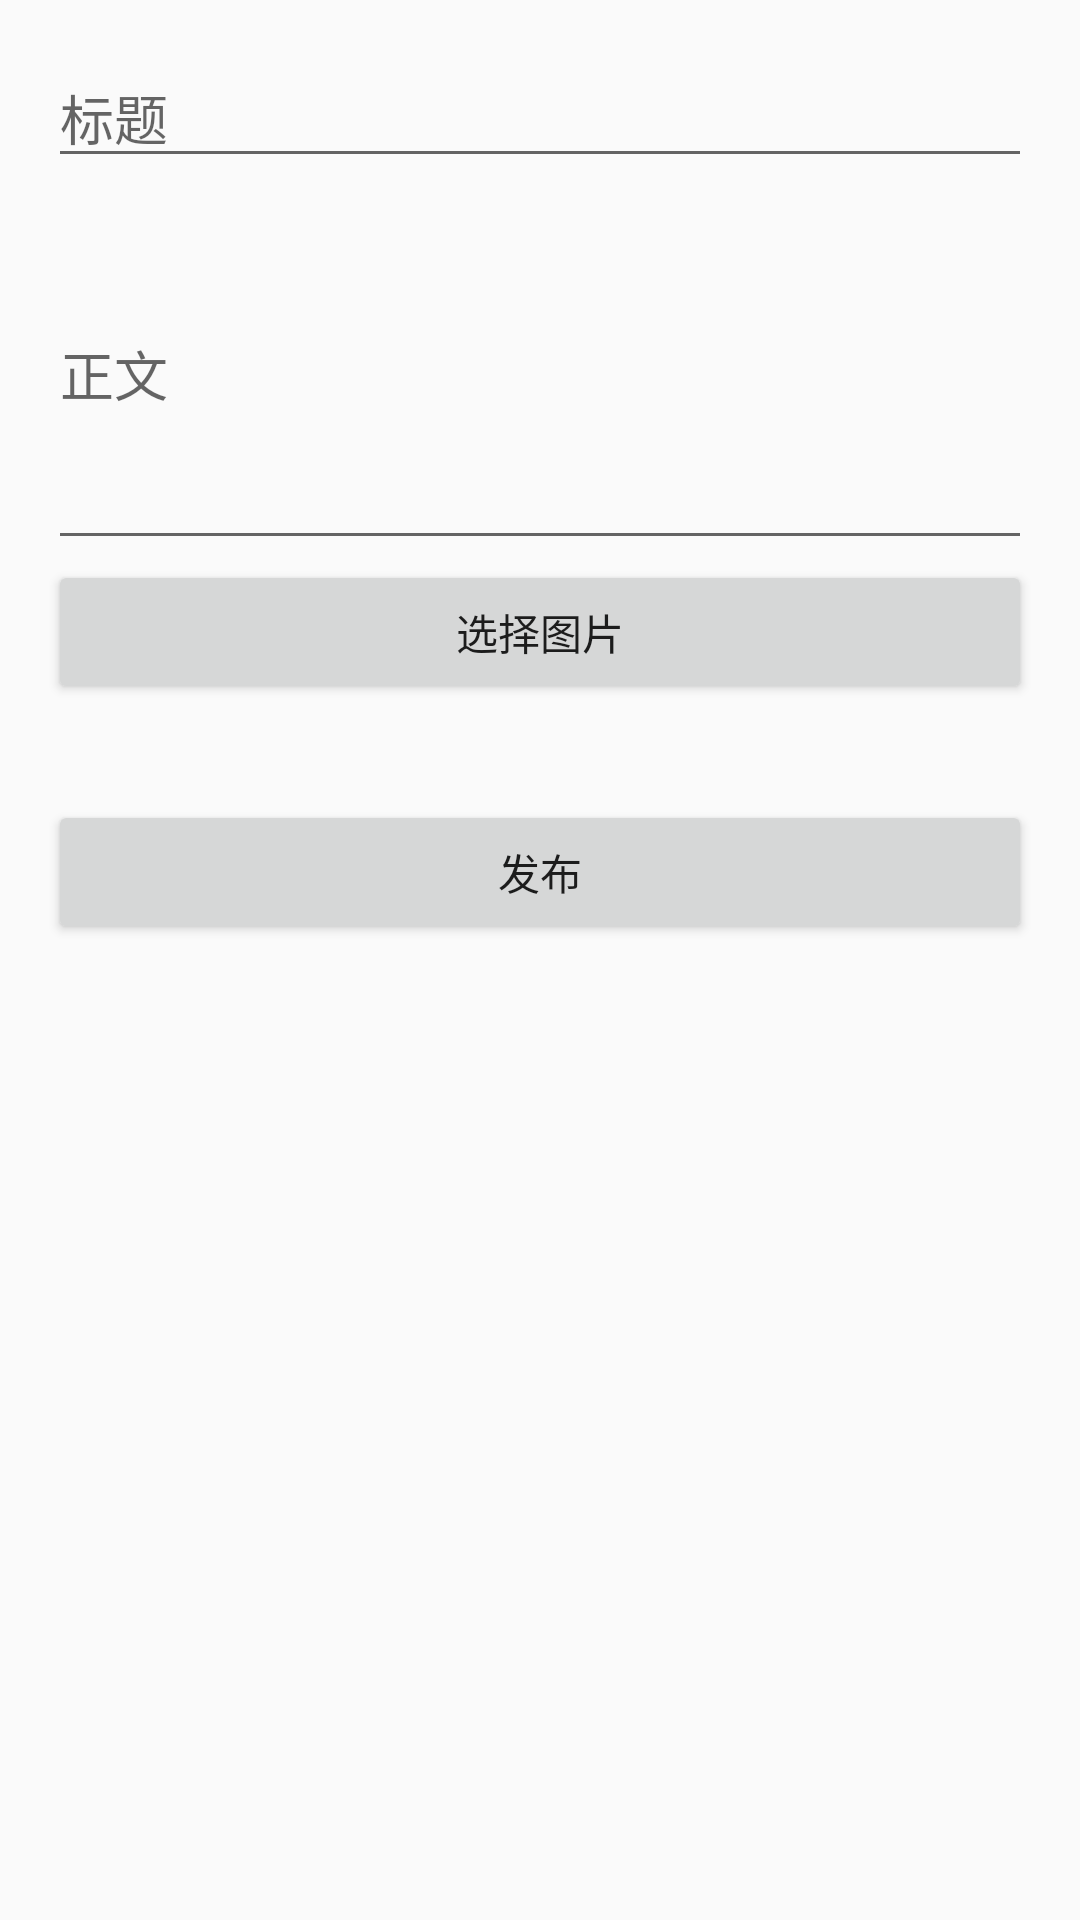

The Android layout XML behind this screen, and the referenced resources:
<!-- AndroidManifest.xml: application theme Theme.CultureTour -->
<!-- res/layout/fragment_post.xml -->
<?xml version="1.0" encoding="utf-8"?>
<androidx.core.widget.NestedScrollView xmlns:android="http://schemas.android.com/apk/res/android"
    android:layout_width="match_parent"
    android:layout_height="match_parent"
    android:fillViewport="true">

    <LinearLayout
        android:layout_width="match_parent"
        android:layout_height="match_parent"
        android:orientation="vertical"
        android:padding="16dp">

        
        <EditText
            android:id="@+id/title"
            android:layout_width="match_parent"
            android:layout_height="wrap_content"
            android:hint="标题"
            android:inputType="text" />

        
        <EditText
            android:id="@+id/content"
            android:layout_width="match_parent"
            android:layout_height="wrap_content"
            android:hint="正文"
            android:inputType="textMultiLine"
            android:minLines="5" />

        
        <Button
            android:id="@+id/select_images"
            android:layout_width="match_parent"
            android:layout_height="wrap_content"
            android:text="选择图片" />

        
        <HorizontalScrollView
            android:layout_width="match_parent"
            android:layout_height="wrap_content"
            android:layout_marginTop="16dp">

            <LinearLayout
                android:id="@+id/image_container"
                android:layout_width="wrap_content"
                android:layout_height="wrap_content"
                android:orientation="horizontal" />
        </HorizontalScrollView>

        
        <Button
            android:id="@+id/post_button"
            android:layout_width="match_parent"
            android:layout_height="wrap_content"
            android:text="发布"
            android:layout_marginTop="16dp" />

    </LinearLayout>

</androidx.core.widget.NestedScrollView>
<!-- resources referenced by this layout -->
<resources>
  <style name="Theme.CultureTour" parent="Base.Theme.CultureTour" />
  <style name="Base.Theme.CultureTour" parent="Theme.MaterialComponents.DayNight.NoActionBar.Bridge">
          
          
      </style>
</resources>
